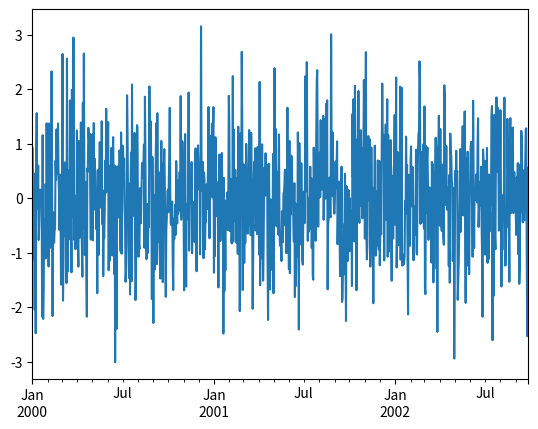
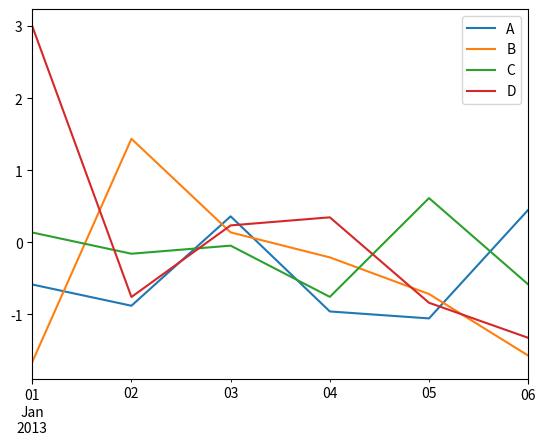

Source code (Python) for these figures, in order:

import numpy as np
import pandas as pd
import matplotlib.pyplot as plt

def run ():
    a = np.array([[1, 3], [2, 4]])
    b = np.array([[1, 3], [2, 3]])
    c = a + b
    d = [1, 2, 3, 4]
    ts = pd.Series(np.random.randn(1000), index=pd.date_range('1/1/2000', periods=1000))

    dates = pd.date_range('20130101', periods=6)
    df = pd.DataFrame(np.random.randn(6, 4), index=dates, columns=list('ABCD'))
    ts.plot()
    df.plot()
    plt.show()

    x = np.arange(100)
    y = 2 * x + np.random.randn(100)

if __name__ == '__main__':
    run()
